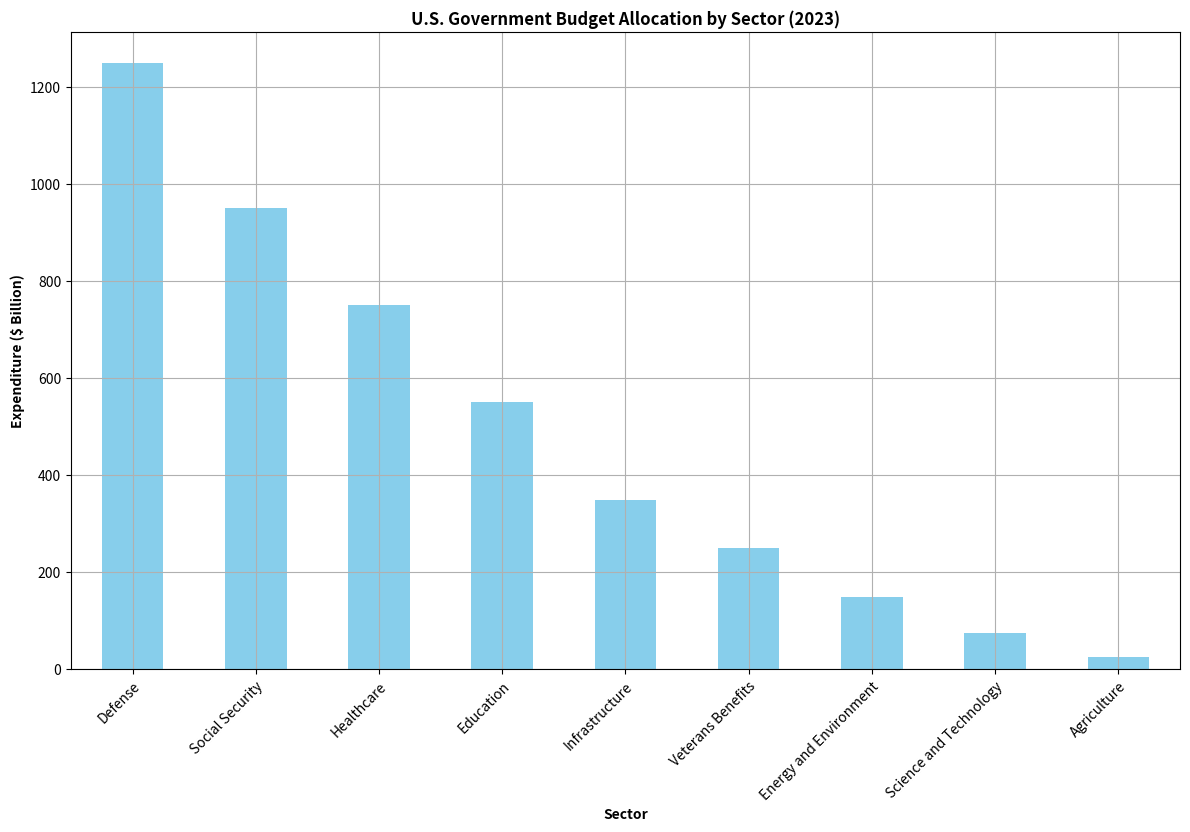

Generate this figure with matplotlib: (Note: this script raises an exception after producing the figure.)
import pandas as pd
import matplotlib.pyplot as plt

# Given data
data_strings = [
    "Government Expenditure ($ Billion),Sector",
    "1200-1300,Defense",
    "900-1000,Social Security",
    "700-800,Healthcare",
    "500-600,Education",
    "300-400,Infrastructure",
    "200-300,Veterans Benefits",
    "100-200,Energy and Environment",
    "50-100,Science and Technology",
    "0-50,Agriculture"
]

# Extracting data_labels, line_labels, and data
data_labels = ['Expenditure ($ Billion)']
line_labels = []
data = []

for item in data_strings[1:]:  # Skip the header
    expenditure_range, sector = item.split(',')
    avg_expenditure = sum(map(int, expenditure_range.split('-'))) / 2
    line_labels.append(sector)
    data.append(avg_expenditure)

# Create a DataFrame
df = pd.DataFrame(list(zip(data)), index=line_labels, columns=data_labels)

# Create the figure and axis
plt.figure(figsize=(12, 8))
ax = plt.subplot()

# Plot and format the histogram
df.plot(kind='bar', ax=ax, legend=False, grid=True, color='skyblue')

# Set title and labels
ax.set_title('U.S. Government Budget Allocation by Sector (2023)', fontweight='bold')
ax.set_ylabel('Expenditure ($ Billion)', fontweight='bold')
ax.set_xlabel('Sector', fontweight='bold')

# Rotate x labels and wrap text for better visibility
ax.set_xticklabels(ax.get_xticklabels(), rotation=45, ha='right', wrap=True)

# Automatically adjust subplot params for the figure to fit into the window
plt.tight_layout()

# Save the figure
save_path = '/cpfs01/user/liuqi/workspace/plotchart/data-300/histogram/png/161.png'
plt.savefig(save_path)

# Clear the current figure state
plt.clf()
